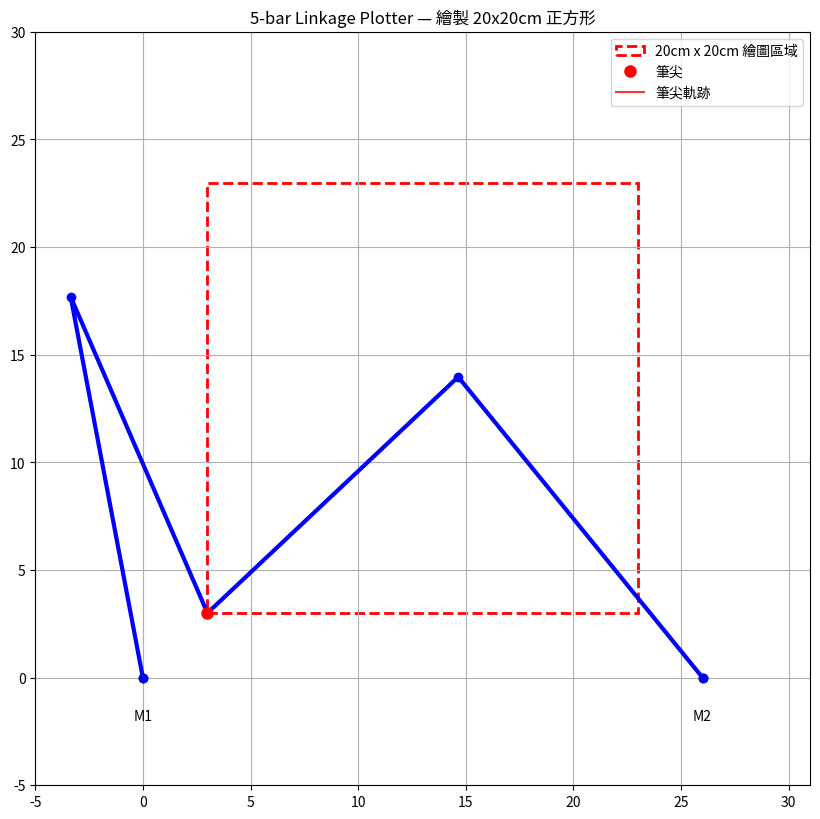

The script that saved this image:
import numpy as np
import matplotlib.pyplot as plt
from matplotlib.animation import FuncAnimation

# 最小化連桿長度配置 (cm)，旨在涵蓋 20x20cm 區域
L0 = 26       # 馬達間距
L1 = 18       # 主動臂 M1->P1
L2 = 18       # 主動臂 M2->P2
L3 = 16       # 被動臂 P1->筆尖
L4 = 16       # 被動臂 P2->筆尖

# 馬達固定點座標
M1 = np.array([0, 0])
M2 = np.array([L0, 0])

# 繪圖區域的四個角點
# 為了讓筆尖能達到，將區域起點設為 (3,3)
corner_points = [
    np.array([3, 3]),
    np.array([23, 3]),
    np.array([23, 23]),
    np.array([3, 23]),
    np.array([3, 3])  # 迴到起點
]

def inverse_kinematics(x, y):
    """
    給定筆尖座標 (x, y)，求解馬達角度 theta1, theta2
    """
    try:
        # 計算 P1 和 P2 點
        # 這是逆運動學的核心，求解 P1/P2 圓與筆尖圓的交點
        r_M1_pen = np.sqrt(x**2 + y**2)
        r_M2_pen = np.sqrt((x - L0)**2 + y**2)
        
        # 根據三角形餘弦定理求解 P1 點
        alpha1 = np.arccos((L1**2 + r_M1_pen**2 - L3**2) / (2 * L1 * r_M1_pen))
        theta_pen_M1 = np.arctan2(y, x)
        theta1 = theta_pen_M1 + alpha1  # 選擇一個解 (通常是上方的)

        # 根據三角形餘弦定理求解 P2 點
        beta2 = np.arccos((L2**2 + r_M2_pen**2 - L4**2) / (2 * L2 * r_M2_pen))
        theta_pen_M2 = np.arctan2(y, x - L0)
        theta2 = theta_pen_M2 - beta2 # 選擇一個解 (通常是上方的)

        return np.degrees(theta1), np.degrees(theta2)
    except Exception:
        return None, None

def forward_kinematics(theta1, theta2):
    """
    給定馬達角度，計算筆尖座標
    """
    P1 = M1 + L1 * np.array([np.cos(np.radians(theta1)), np.sin(np.radians(theta1))])
    P2 = M2 + L2 * np.array([np.cos(np.radians(theta2)), np.sin(np.radians(theta2))])
    
    d = np.linalg.norm(P2 - P1)
    if d > L3 + L4 or d < abs(L3 - L4) or d == 0:
        return None

    a = (L3**2 - L4**2 + d**2) / (2*d)
    h = np.sqrt(L3**2 - a**2)
    p = P1 + a * (P2 - P1) / d
    offset = h * np.array([-(P2[1] - P1[1]) / d, (P2[0] - P1[0]) / d])

    return p + offset if p[1] + offset[1] > p[1] - offset[1] else p - offset

# 生成要繪製的點
path_points = []
num_points = 50  # 每條邊長直線的取樣點數

for i in range(len(corner_points) - 1):
    start = corner_points[i]
    end = corner_points[i+1]
    
    # 在兩個角點間取樣，生成直線上的點
    x_coords = np.linspace(start[0], end[0], num_points)
    y_coords = np.linspace(start[1], end[1], num_points)
    
    for j in range(num_points):
        path_points.append(np.array([x_coords[j], y_coords[j]]))

# 根據每個路徑點，計算所需的馬達角度
motor_angles = []
for p in path_points:
    angle1, angle2 = inverse_kinematics(p[0], p[1])
    if angle1 is not None:
        motor_angles.append((angle1, angle2))

fig, ax = plt.subplots(figsize=(10, 10))

ax.set_xlim(-5, L0 + 5)
ax.set_ylim(-5, 30)
ax.set_aspect('equal')
ax.grid(True)
ax.set_title('5-bar Linkage Plotter — 繪製 20x20cm 正方形')

# 20cm x 20cm 繪圖區域 (起點從(3,3)開始)
draw_area = plt.Rectangle((3, 3), 20, 20, linewidth=2, edgecolor='red', facecolor='none', linestyle='--', label='20cm x 20cm 繪圖區域')
ax.add_patch(draw_area)

# 馬達點標示
ax.plot([M1[0], M2[0]], [M1[1], M2[1]], 'ko')
ax.text(M1[0], M1[1]-2, 'M1', ha='center')
ax.text(M2[0], M2[1]-2, 'M2', ha='center')

# 繪製連桿及筆尖點
lines, = ax.plot([], [], 'o-', lw=3, color='blue')
pen_point, = ax.plot([], [], 'ro', markersize=8, label='筆尖')
pen_path, = ax.plot([], [], 'r-', lw=1.5, alpha=0.8, label='筆尖軌跡')
drawn_path_x = []
drawn_path_y = []

def update(frame):
    if frame >= len(motor_angles):
        return lines, pen_point, pen_path

    theta1, theta2 = motor_angles[frame]
    
    # 利用正向運動學計算連桿位置
    P1 = M1 + L1 * np.array([np.cos(np.radians(theta1)), np.sin(np.radians(theta1))])
    P2 = M2 + L2 * np.array([np.cos(np.radians(theta2)), np.sin(np.radians(theta2))])
    
    # 這裡直接使用目標點作為筆尖位置，因為角度是根據它逆推的
    pen = path_points[frame]

    # 更新連桿路徑：M1->P1->筆尖->P2->M2
    x_vals = [M1[0], P1[0], pen[0], P2[0], M2[0]]
    y_vals = [M1[1], P1[1], pen[1], P2[1], M2[1]]

    lines.set_data(x_vals, y_vals)
    pen_point.set_data([pen[0]], [pen[1]])
    
    # 紀錄筆尖實際繪圖路徑
    drawn_path_x.append(pen[0])
    drawn_path_y.append(pen[1])
    pen_path.set_data(drawn_path_x, drawn_path_y)

    return lines, pen_point, pen_path

ani = FuncAnimation(fig, update, frames=len(motor_angles), interval=50, blit=True)

plt.legend()
plt.show()